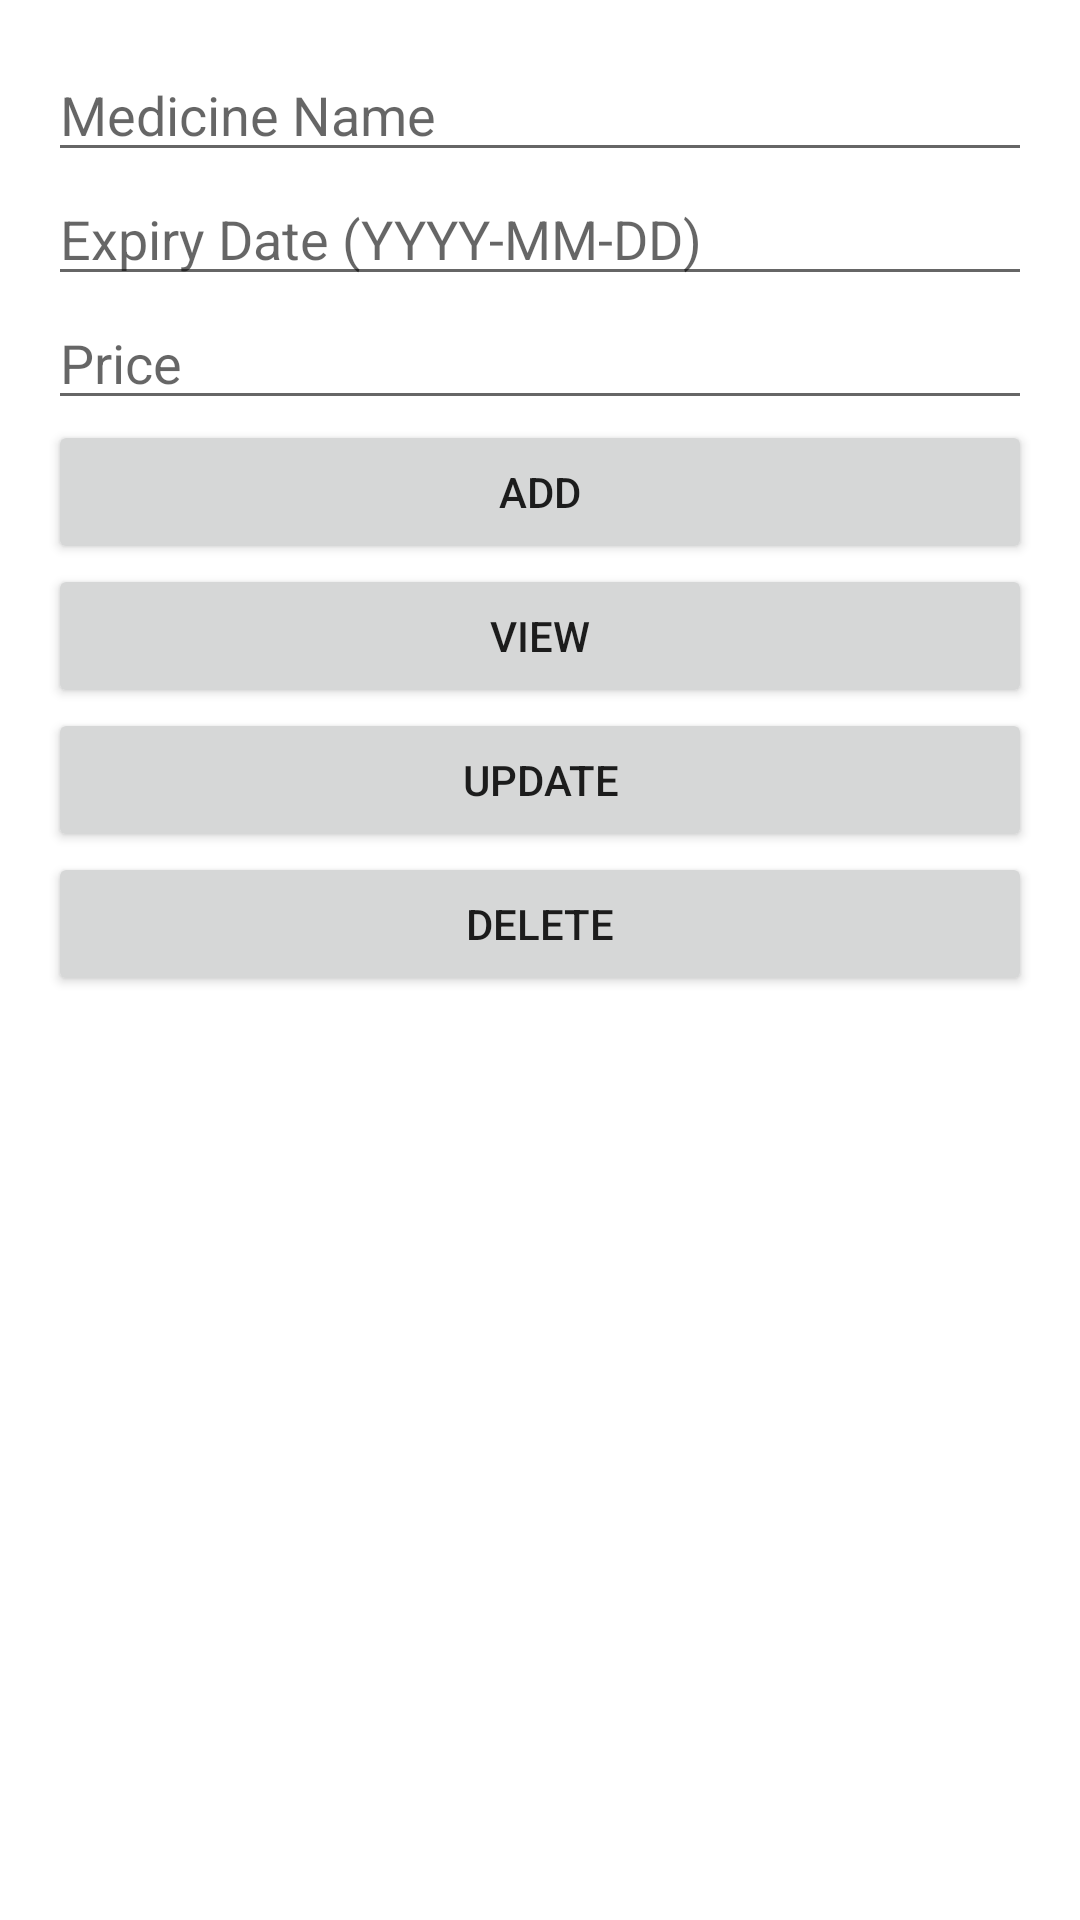

This screen was rendered from an Android layout file. Write that file and the resources it references.
<!-- AndroidManifest.xml: application theme Theme.MedicineStock -->
<!-- res/layout/activity_main.xml -->
<?xml version="1.0" encoding="utf-8"?>
<LinearLayout xmlns:android="http://schemas.android.com/apk/res/android"
    xmlns:tools="http://schemas.android.com/tools"
    android:layout_width="match_parent"
    android:layout_height="match_parent"
    android:orientation="vertical"
    android:padding="16dp"
    >

    
    <EditText
        android:id="@+id/medicineNameEditText"
        android:layout_width="match_parent"
        android:layout_height="wrap_content"
        android:hint="Medicine Name" />

    
    <EditText
        android:id="@+id/expiryDateEditText"
        android:layout_width="match_parent"
        android:layout_height="wrap_content"
        android:hint="Expiry Date (YYYY-MM-DD)" />

    
    <EditText
        android:id="@+id/priceEditText"
        android:layout_width="match_parent"
        android:layout_height="wrap_content"
        android:hint="Price" />

    
    <Button
        android:id="@+id/addButton"
        android:layout_width="match_parent"
        android:layout_height="wrap_content"
        android:text="Add" />

    
    <Button
        android:id="@+id/viewButton"
        android:layout_width="match_parent"
        android:layout_height="wrap_content"
        android:text="View" />
    <Button
        android:id="@+id/up"
        android:layout_width="match_parent"
        android:layout_height="wrap_content"
        android:text="UPDATE" />

    <Button
        android:id="@+id/del"
        android:layout_width="match_parent"
        android:layout_height="wrap_content"
        android:text="DELETE" />
    
    <ListView
        android:id="@+id/medicineListView"
        android:layout_width="match_parent"
        android:layout_height="0dp"
        android:layout_weight="1" />



</LinearLayout>
<!-- resources referenced by this layout -->
<resources>
  <style name="Theme.MedicineStock" parent="Theme.MaterialComponents.DayNight.DarkActionBar">
          
          <item name="colorPrimary">@color/purple_500</item>
          <item name="colorPrimaryVariant">@color/purple_700</item>
          <item name="colorOnPrimary">@color/white</item>
          
          <item name="colorSecondary">@color/teal_200</item>
          <item name="colorSecondaryVariant">@color/teal_700</item>
          <item name="colorOnSecondary">@color/black</item>
          
          <item name="android:statusBarColor">?attr/colorPrimaryVariant</item>
          
      </style>
  <!-- not gathered from this repository: default colours our renderer supplied (Android Studio template values) -->
  <color name="purple_500">#FF6200EE</color>
  <color name="purple_700">#FF3700B3</color>
  <color name="teal_200">#FF03DAC5</color>
  <color name="teal_700">#FF018786</color>
  <color name="black">#FF000000</color>
  <color name="white">#FFFFFFFF</color>
</resources>
